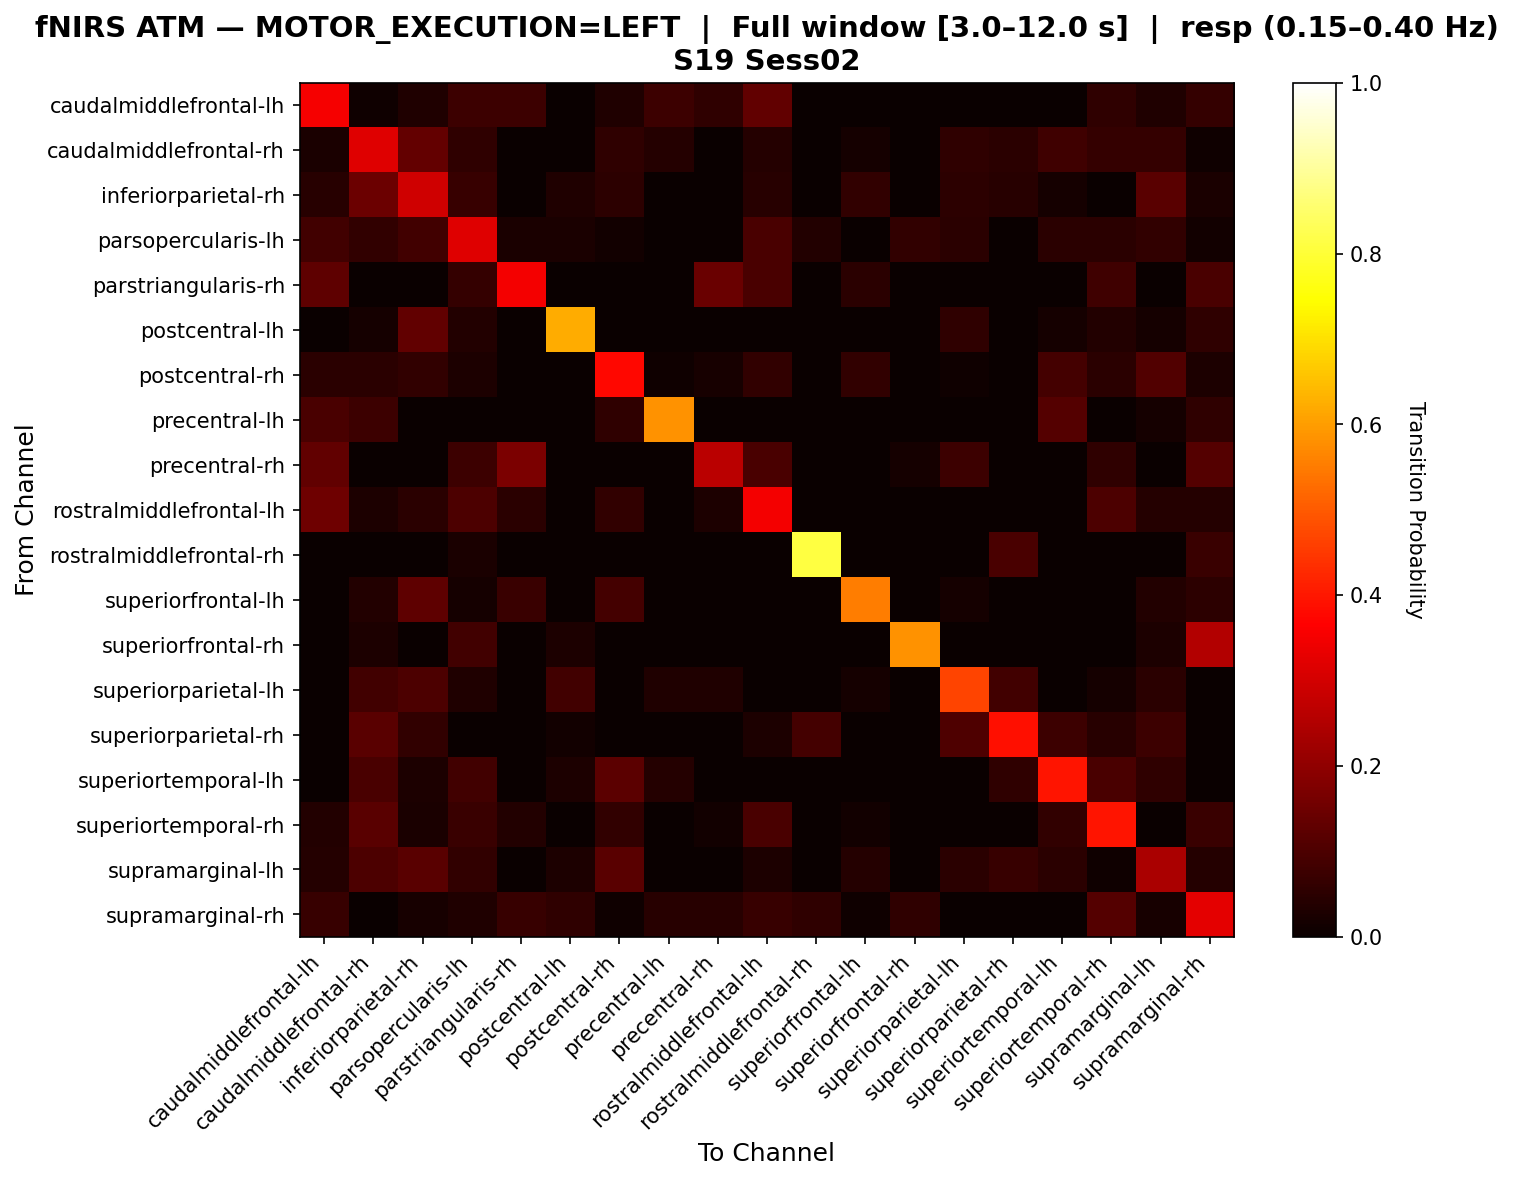

The data file committed next to this chart (first rows):
, caudalmiddlefrontal-lh, caudalmiddlefrontal-rh, inferiorparietal-rh, parsopercularis-lh, parstriangularis-rh, postcentral-lh, postcentral-rh, precentral-lh, precentral-rh, rostralmiddlefrontal-lh, rostralmiddlefrontal-rh, superiorfrontal-lh, superiorfrontal-rh, superiorparietal-lh, superiorparietal-rh, superiortemporal-lh, superiortemporal-rh, supramarginal-lh, supramarginal-rh
caudalmiddlefrontal-lh, 0.3516, 0.01099, 0.03297, 0.07692, 0.07692, 0.0, 0.03297, 0.07692, 0.05495, 0.1319, 0.0, 0.0, 0.0, 0.0, 0.0, 0.0, 0.05495, 0.03297, 0.06593
caudalmiddlefrontal-rh, 0.02381, 0.3175, 0.1349, 0.05556, 0.0, 0.0, 0.05556, 0.03968, 0.0, 0.03968, 0.0, 0.01587, 0.0, 0.05556, 0.04762, 0.07937, 0.06349, 0.06349, 0.007937
inferiorparietal-rh, 0.0431, 0.1466, 0.2931, 0.06897, 0.0, 0.03448, 0.05172, 0.0, 0.0, 0.0431, 0.0, 0.06034, 0.0, 0.05172, 0.0431, 0.01724, 0.0, 0.1207, 0.02586
parsopercularis-lh, 0.08235, 0.05882, 0.08235, 0.3176, 0.02353, 0.02353, 0.01176, 0.0, 0.0, 0.09412, 0.03529, 0.0, 0.05882, 0.04706, 0.0, 0.04706, 0.04706, 0.05882, 0.01176
parstriangularis-rh, 0.127, 0.0, 0.0, 0.06349, 0.3492, 0.0, 0.0, 0.0, 0.1429, 0.09524, 0.0, 0.04762, 0.0, 0.0, 0.0, 0.0, 0.07937, 0.0, 0.09524
postcentral-lh, 0.0, 0.01887, 0.1321, 0.03774, 0.0, 0.6226, 0.0, 0.0, 0.0, 0.0, 0.0, 0.0, 0.0, 0.0566, 0.0, 0.01887, 0.03774, 0.01887, 0.0566
postcentral-rh, 0.0495, 0.0495, 0.05941, 0.0297, 0.0, 0.0, 0.3762, 0.009901, 0.0198, 0.05941, 0.0, 0.05941, 0.0, 0.009901, 0.0, 0.08911, 0.0495, 0.1089, 0.0297
precentral-lh, 0.09434, 0.07547, 0.0, 0.0, 0.0, 0.0, 0.0566, 0.5849, 0.0, 0.0, 0.0, 0.0, 0.0, 0.0, 0.0, 0.1132, 0.0, 0.01887, 0.0566
precentral-rh, 0.1321, 0.0, 0.0, 0.07547, 0.1698, 0.0, 0.0, 0.0, 0.2642, 0.09434, 0.0, 0.0, 0.01887, 0.07547, 0.0, 0.0, 0.0566, 0.0, 0.1132
rostralmiddlefrontal-lh, 0.15, 0.03, 0.05, 0.1, 0.05, 0.0, 0.06, 0.0, 0.03, 0.35, 0.0, 0.0, 0.0, 0.0, 0.0, 0.0, 0.1, 0.04, 0.04
rostralmiddlefrontal-rh, 0.0, 0.0, 0.0, 0.02381, 0.0, 0.0, 0.0, 0.0, 0.0, 0.0, 0.8095, 0.0, 0.0, 0.0, 0.09524, 0.0, 0.0, 0.0, 0.07143
superiorfrontal-lh, 0.0, 0.03571, 0.125, 0.01786, 0.07143, 0.0, 0.08929, 0.0, 0.0, 0.0, 0.0, 0.5536, 0.0, 0.01786, 0.0, 0.0, 0.0, 0.03571, 0.05357
superiorfrontal-rh, 0.0, 0.02778, 0.0, 0.08333, 0.0, 0.02778, 0.0, 0.0, 0.0, 0.0, 0.0, 0.0, 0.5833, 0.0, 0.0, 0.0, 0.0, 0.02778, 0.25
superiorparietal-lh, 0.0, 0.08333, 0.1, 0.03333, 0.0, 0.08333, 0.0, 0.03333, 0.03333, 0.0, 0.0, 0.01667, 0.0, 0.4667, 0.08333, 0.0, 0.01667, 0.05, 0.0
superiorparietal-rh, 0.0, 0.1194, 0.0597, 0.0, 0.0, 0.01493, 0.0, 0.0, 0.0, 0.02985, 0.08955, 0.0, 0.0, 0.1045, 0.3881, 0.07463, 0.04478, 0.07463, 0.0
superiortemporal-lh, 0.0, 0.09589, 0.0274, 0.08219, 0.0, 0.0274, 0.1233, 0.0411, 0.0, 0.0, 0.0, 0.0, 0.0, 0.0, 0.05479, 0.3973, 0.09589, 0.05479, 0.0
superiortemporal-rh, 0.03614, 0.1205, 0.0241, 0.07229, 0.03614, 0.0, 0.06024, 0.0, 0.01205, 0.09639, 0.0, 0.01205, 0.0, 0.0, 0.0, 0.06024, 0.3976, 0.0, 0.07229
supramarginal-lh, 0.04, 0.1, 0.12, 0.06, 0.0, 0.03, 0.12, 0.0, 0.0, 0.03, 0.0, 0.04, 0.0, 0.05, 0.07, 0.05, 0.01, 0.24, 0.04
supramarginal-rh, 0.06742, 0.0, 0.02247, 0.03371, 0.06742, 0.05618, 0.01124, 0.04494, 0.04494, 0.06742, 0.05618, 0.01124, 0.05618, 0.0, 0.0, 0.0, 0.1124, 0.02247, 0.3258
